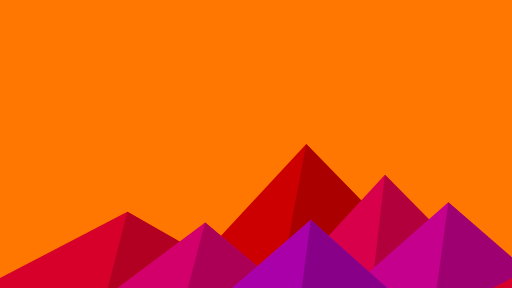
t = 0.00 s
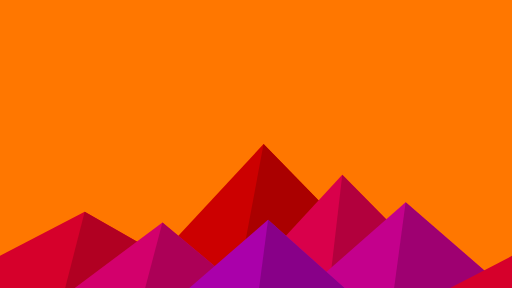
t = 1.67 s
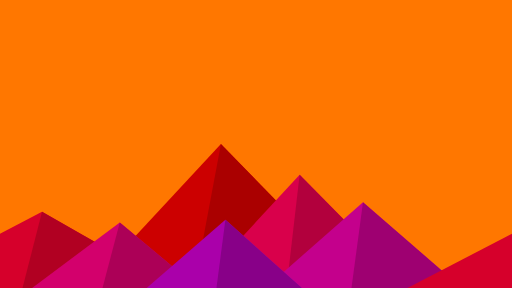
t = 3.33 s
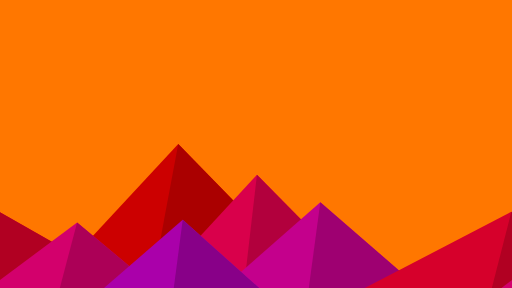
t = 5.00 s
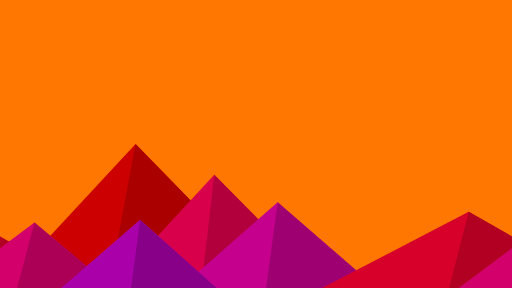
t = 6.67 s
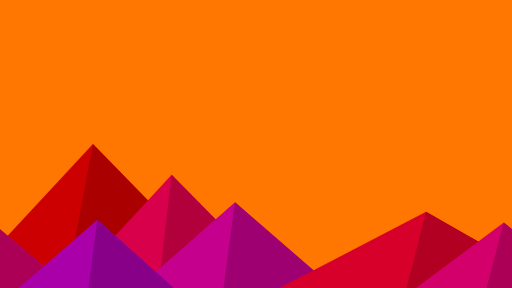
t = 8.33 s

The animated SVG that drew these frames (rendered in a browser with its animation timeline set to each time). Animation: 1 SMIL element (animateTransform=1); frames cover the first 8.33 s, repeats indefinitely.

<svg xmlns="http://www.w3.org/2000/svg" viewBox="0 0 1600 900" width="100%" height="100%" preserveAspectRatio="xMidYMid slice">
  <!-- Background -->
  <rect fill="#ff7700" width="1600" height="900"/>

  <!-- Two sets of mountains side by side for seamless looping -->
  <g>
    <!-- First set -->
    <g id="mountains1">
      <polygon fill="#cc0000" points="957 450 539 900 1396 900"/>
      <polygon fill="#aa0000" points="957 450 872.9 900 1396 900"/>
      <polygon fill="#d6002b" points="-60 900 398 662 816 900"/>
      <polygon fill="#b10022" points="337 900 398 662 816 900"/>
      <polygon fill="#d9004b" points="1203 546 1552 900 876 900"/>
      <polygon fill="#b2003d" points="1203 546 1552 900 1162 900"/>
      <polygon fill="#d3006c" points="641 695 886 900 367 900"/>
      <polygon fill="#ac0057" points="587 900 641 695 886 900"/>
      <polygon fill="#c4008c" points="1710 900 1401 632 1096 900"/>
      <polygon fill="#9e0071" points="1710 900 1401 632 1365 900"/>
      <polygon fill="#aa00aa" points="1210 900 971 687 725 900"/>
      <polygon fill="#880088" points="943 900 1210 900 971 687"/>
    </g>

    <!-- Duplicate set shifted to the right -->
    <use href="#mountains1" transform="translate(1600,0)" />

    <!-- Animate movement of both sets -->
    <animateTransform
      attributeName="transform"
      type="translate"
      from="0 0"
      to="-1600 0"
      dur="20s"
      repeatCount="indefinite"/>
  </g>
</svg>
